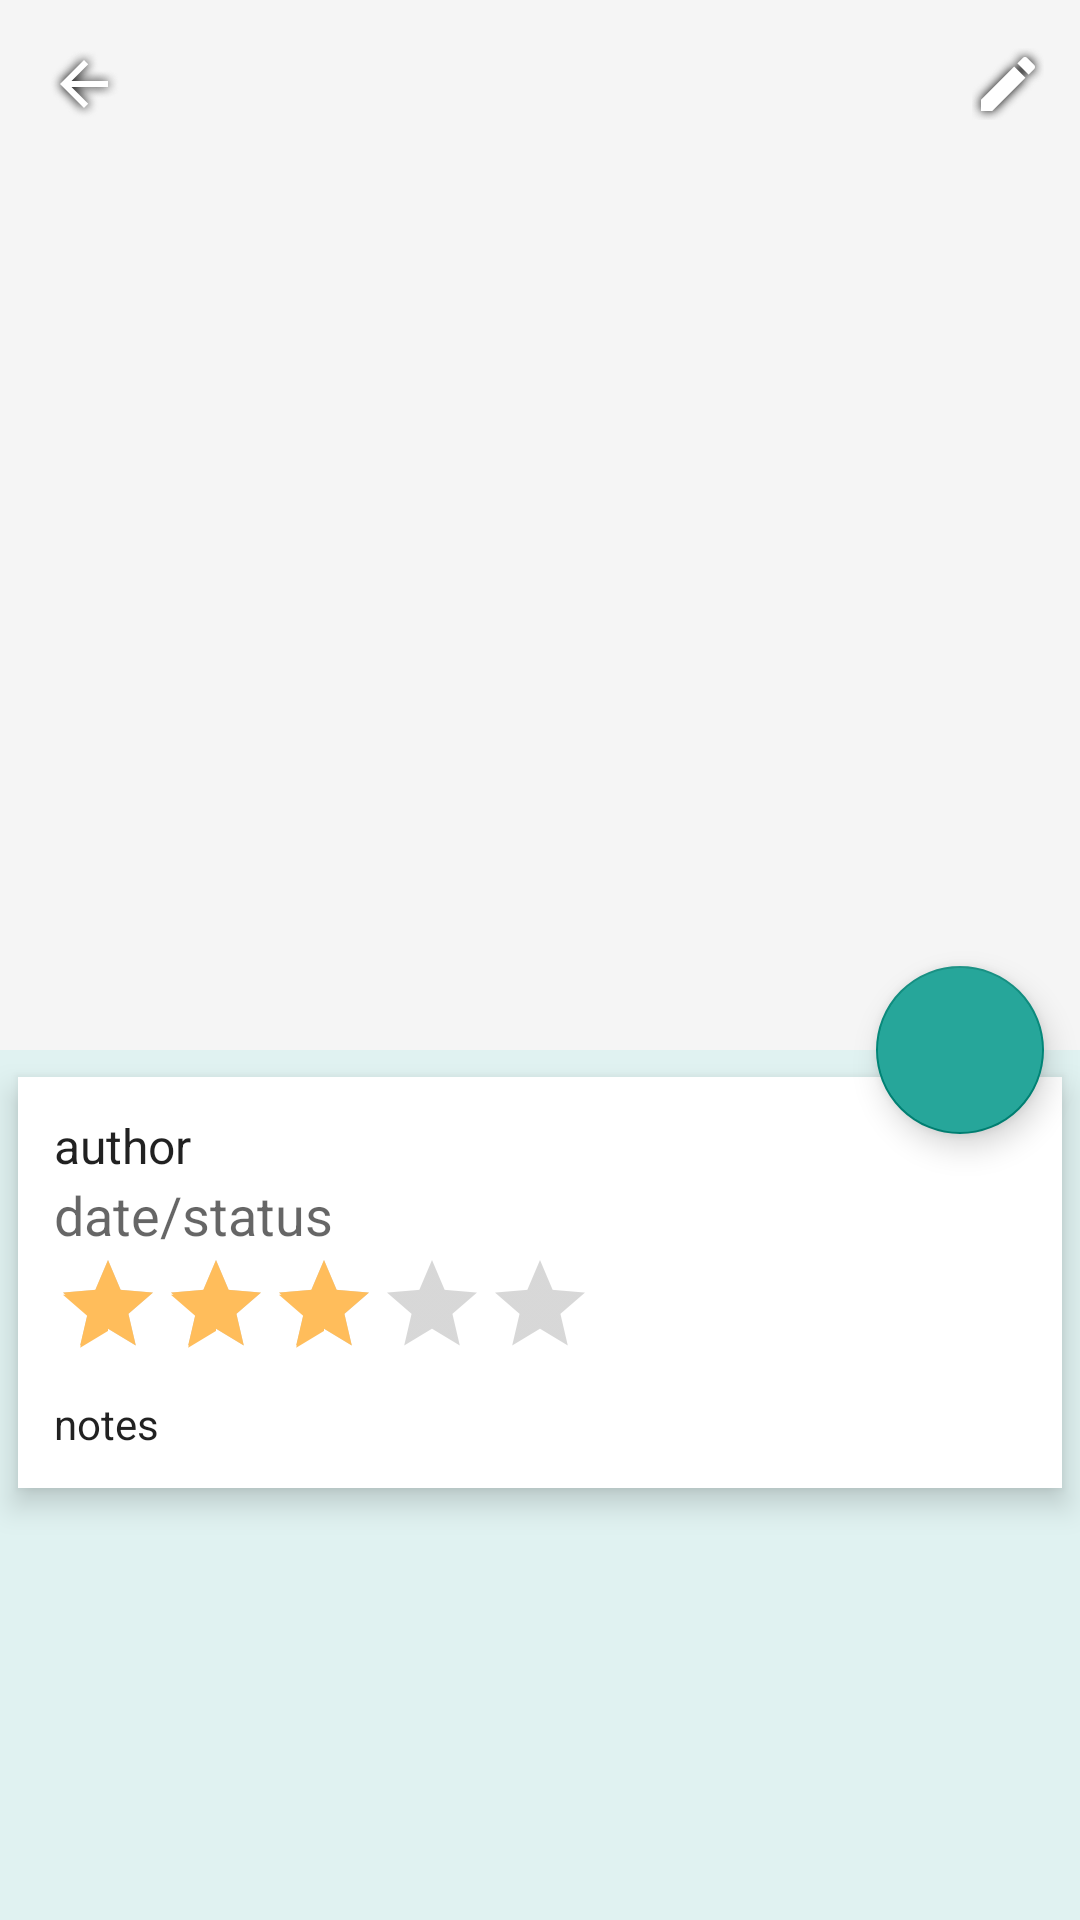

Write the Android layout XML for this screen, with the resource values it uses.
<!-- AndroidManifest.xml: activity theme viewStyle -->
<!-- res/layout/activity_view.xml -->
<?xml version="1.0" encoding="utf-8"?>
<android.support.design.widget.CoordinatorLayout xmlns:android="http://schemas.android.com/apk/res/android"
    xmlns:app="http://schemas.android.com/apk/res-auto"
    xmlns:tools="http://schemas.android.com/tools"
    android:layout_width="match_parent"
    android:layout_height="match_parent"
    tools:context=".ViewActivity">

    <android.support.design.widget.AppBarLayout
        android:id="@+id/app_bar_layout"
        android:layout_width="match_parent"
        android:layout_height="wrap_content"
        android:fitsSystemWindows="true"
        android:theme="@style/ThemeOverlay.AppCompat.Dark.ActionBar">

        <android.support.design.widget.CollapsingToolbarLayout
            android:layout_width="match_parent"
            android:layout_height="350dp"
            android:fitsSystemWindows="true"
            app:contentScrim="@color/colorPrimary"
            app:expandedTitleTextAppearance="@style/TitleBackground"
            app:layout_scrollFlags="scroll|exitUntilCollapsed">

            <ImageView
                android:id="@+id/thumbnail_display"
                android:layout_width="match_parent"
                android:layout_height="350dp"
                android:contentDescription="hhhhhhh"
                android:scaleType="centerCrop"
                app:layout_collapseMode="parallax" />

            <android.support.v7.widget.Toolbar
                android:id="@+id/toolbar"
                android:layout_width="match_parent"
                android:layout_height="?attr/actionBarSize"
                android:title="title"
                app:layout_collapseMode="pin"
                app:popupTheme="@style/ThemeOverlay.AppCompat.Light" />

        </android.support.design.widget.CollapsingToolbarLayout>

    </android.support.design.widget.AppBarLayout>

    <android.support.v4.widget.NestedScrollView
        android:layout_width="match_parent"
        android:layout_height="match_parent"
        android:background="@color/colorBackground"
        android:clipToPadding="false"
        app:layout_behavior="@string/appbar_scrolling_view_behavior">

        <android.support.v7.widget.CardView
            android:layout_width="match_parent"
            android:layout_height="wrap_content"
            android:layout_marginBottom="@dimen/big_dim"
            app:cardCornerRadius="@dimen/corner_radius"
            app:cardElevation="@dimen/small_dim"
            app:cardUseCompatPadding="true">

            <LinearLayout
                android:layout_width="match_parent"
                android:layout_height="wrap_content"
                android:orientation="vertical"
                android:padding="@dimen/big_dim">

                <TextView
                    android:id="@+id/author_display"
                    style="@style/Base.TextAppearance.AppCompat.Subhead"
                    android:layout_width="wrap_content"
                    android:layout_height="wrap_content"
                    android:maxLines="1"
                    android:text="author" />

                <TextView
                    android:id="@+id/status_date_display"
                    style="@style/Base.TextAppearance.AppCompat.Medium"
                    android:layout_width="wrap_content"
                    android:layout_height="wrap_content"
                    android:text="date/status" />


                <RatingBar
                    android:id="@+id/rating_display"
                    style="?android:attr/ratingBarStyleIndicator"
                    android:layout_width="wrap_content"
                    android:layout_height="0dp"
                    android:layout_weight="1"
                    android:numStars="5"
                    android:progressTint="@color/colorAccent"
                    android:rating="3"
                    android:secondaryProgressTint="@color/colorAccent"
                    android:stepSize="1" />

                <TextView
                    android:id="@+id/notes_display"
                    style="@style/Base.TextAppearance.AppCompat.Body1"
                    android:layout_width="wrap_content"
                    android:layout_height="wrap_content"
                    android:layout_marginTop="@dimen/big_dim"
                    android:lineSpacingMultiplier="1.5"
                    android:text="notes" />


            </LinearLayout>

        </android.support.v7.widget.CardView>

    </android.support.v4.widget.NestedScrollView>

    <android.support.design.widget.FloatingActionButton
        android:id="@+id/view_share_fab"
        android:layout_width="wrap_content"
        android:layout_height="wrap_content"
        android:layout_marginRight="@dimen/big_dim"
        android:backgroundTint="@color/colorPrimary"
        android:src="@drawable/baseline_share_white_36"
        app:elevation="@dimen/small_dim"
        app:layout_anchor="@id/app_bar_layout"
        app:layout_anchorGravity="bottom|right|end"
        app:pressedTranslationZ="@dimen/big_dim" />

    <ImageView
        android:layout_width="wrap_content"
        android:layout_height="wrap_content"
        android:layout_marginLeft="@dimen/shadow_margin_arrow_left"
        android:layout_marginTop="@dimen/shadow_margin_arrow"
        android:src="@drawable/arrow_shadow" />

    <ImageView
        android:layout_width="wrap_content"
        android:layout_height="wrap_content"
        android:layout_gravity="right"
        android:layout_marginTop="@dimen/shadow_margin_edit"
        android:layout_marginRight="@dimen/shadow_margin_edit_right"
        android:src="@drawable/edit_shadow" />
</android.support.design.widget.CoordinatorLayout>
<!-- resources referenced by this layout -->
<resources>
  <color name="colorAccent">#ffbd5b</color>
  <color name="colorBackground">#E0F2F1</color>
  <color name="colorPrimary">#26A69A</color>
  <dimen name="big_dim">12dp</dimen>
  <dimen name="corner_radius">0dp</dimen>
  <dimen name="shadow_margin_arrow">12dp</dimen>
  <dimen name="shadow_margin_arrow_left">12dp</dimen>
  <dimen name="shadow_margin_edit">16dp</dimen>
  <dimen name="shadow_margin_edit_right">12dp</dimen>
  <dimen name="small_dim">6dp</dimen>
  <!-- drawable arrow_shadow: png bitmap (drawable-hdpi, 1992 bytes) -->
  <!-- drawable edit_shadow: png bitmap (drawable-hdpi, 1843 bytes) -->
  <style name="TitleBackground">
          <item name="android:shadowDy">0</item>
          <item name="android:shadowDx">0</item>
          <item name="android:shadowRadius">12</item>
          <item name="android:shadowColor">#000000</item>
      </style>
  <style name="viewStyle" parent="Theme.AppCompat.Light.NoActionBar">
          <item name="colorPrimaryDark">@color/colorPrimaryDark</item>
      </style>
  <color name="colorPrimaryDark">#00897B</color>
</resources>
